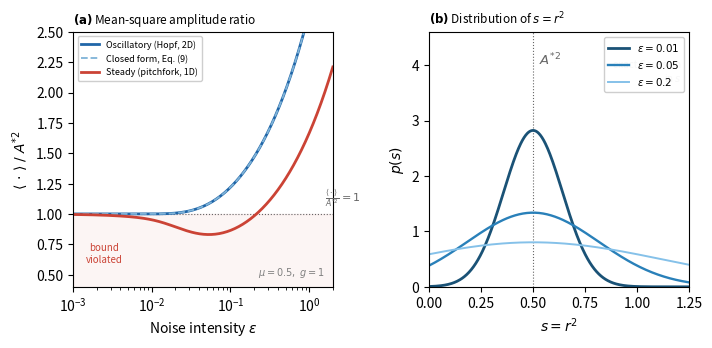

Write Python code to recreate this figure.
"""
Supplemental Material for:
  "Irreducible thermodynamic cost of oscillatory patterns
   in the Stuart-Landau normal form"

Reproduces: Tables 1-2, Figure 1, Eq.(9) verification.
Requirements: numpy, scipy, matplotlib
Usage: python supplemental_code.py
"""
import numpy as np
from scipy.integrate import quad
from scipy.stats import norm as ndist
import matplotlib; matplotlib.use('Agg')
import matplotlib.pyplot as plt
from matplotlib.gridspec import GridSpec

# --- Compatibility shim for np.trapezoid / np.trapz ---
try:
    _trapz = np.trapezoid          # NumPy >= 2.0
except AttributeError:
    _trapz = np.trapz              # NumPy < 2.0

# --- Core functions ---

def r2_oscillatory(mu, g, eps):
    """<r^2> for 2D Stuart-Landau. rho(r) ~ r exp(-V/eps).

    Subtracts V_min before exponentiating to avoid overflow
    at small eps (the constant cancels in the ratio), and
    integrates over a peak-centred window to maintain accuracy
    when the distribution is very narrow.
    """
    V = lambda r: -mu*r**2/2 + g*r**4/4
    V_min = -mu**2/(4*g)
    r_peak = np.sqrt(mu/g)
    width = np.sqrt(eps/mu)                      # characteristic width in r
    lo = max(0, r_peak - 10*width)
    hi = r_peak + 10*width
    w = lambda r: r*np.exp(-(V(r) - V_min)/eps)
    Z  = quad(w, lo, hi, limit=500)[0]
    I2 = quad(lambda r: r**2*w(r), lo, hi, limit=500)[0]
    return I2/Z

def x2_steady(mu, g, eps):
    """<x^2> for 1D Landau (positive well). rho(x) ~ exp(-V/eps).

    Same overflow/peak-centred treatment as above.
    """
    V = lambda x: -mu*x**2/2 + g*x**4/4
    V_min = -mu**2/(4*g)
    x_peak = np.sqrt(mu/g)
    width = np.sqrt(eps/(2*mu))
    lo = max(0, x_peak - 10*width)
    hi = x_peak + 10*width
    w = lambda x: np.exp(-(V(x) - V_min)/eps)
    Z  = quad(w, lo, hi, limit=500)[0]
    I2 = quad(lambda x: x**2*w(x), lo, hi, limit=500)[0]
    return I2/Z

def r2_closed(mu, g, eps):
    """Closed-form <r^2>, Eq.(9): truncated Gaussian mean."""
    c, sig = mu/g, np.sqrt(2*eps/g)
    return c + sig*ndist.pdf(-c/sig)/ndist.cdf(c/sig)

def ps_dist(s_arr, mu, g, eps):
    """Normalised p(s) for s=r^2."""
    lp = mu*s_arr/(2*eps) - g*s_arr**2/(4*eps)
    lp -= lp.max()
    ps = np.exp(lp)
    ps /= _trapz(ps, s_arr)
    return ps

g=1.0; mu0=0.5; A2=mu0/g

# --- Table 1 ---
print("TABLE 1: mu=0.5, g=1, A*^2=0.5")
print(f"{'eps':>8} {'<r2>/A*2 osc':>14} {'<x2>/A*2 std':>14} {'Eq(9)':>10}")
for e in [0.001, 0.01, 0.05, 0.1, 0.5]:
    print(f"{e:>8.3f} {r2_oscillatory(mu0,g,e)/A2:>14.4f} {x2_steady(mu0,g,e)/A2:>14.4f} {r2_closed(mu0,g,e)/A2:>10.4f}")

# --- Table 2 ---
print("\nTABLE 2: <r2>/A*2 (g=1)")
for mu in [0.1, 0.3, 0.5, 1.0, 2.0]:
    a2=mu/g; vals=[r2_oscillatory(mu,g,e)/a2 for e in [0.01,0.05,0.1,0.5]]
    print(f"  mu={mu:.1f}: "+"  ".join(f"{v:.3f}" for v in vals))

# --- Verification ---
mx=0
for mu in [0.1,0.3,0.5,1.0,2.0]:
    for e in [0.001,0.01,0.05,0.1,0.5,1.0]:
        mx=max(mx, abs(r2_oscillatory(mu,g,e)-r2_closed(mu,g,e))/r2_oscillatory(mu,g,e))
print(f"\nEq.(9) vs exact: max rel err = {mx:.2e} {'PASS' if mx<1e-10 else 'FAIL'}")

# --- Figure 1 ---
fig=plt.figure(figsize=(7.0,3.4))
gs=GridSpec(1,2,figure=fig,wspace=0.37,left=0.09,right=0.97,bottom=0.16,top=0.91)
ax1=fig.add_subplot(gs[0])
ea=np.logspace(-3,0.3,200)
osc=np.array([r2_oscillatory(mu0,g,e)/A2 for e in ea])
std=np.array([x2_steady(mu0,g,e)/A2 for e in ea])
cf=np.array([r2_closed(mu0,g,e)/A2 for e in ea])
ax1.fill_between(ea,0,1,color='#cb4335',alpha=0.05,zorder=0)
ax1.semilogx(ea,osc,'-',color='#2066a8',lw=2,label=r'Oscillatory (Hopf, 2D)')
ax1.semilogx(ea,cf,'--',color='#7fb3d8',lw=1.3,label=r'Closed form, Eq. (9)')
ax1.semilogx(ea,std,'-',color='#cb4335',lw=2,label=r'Steady (pitchfork, 1D)')
ax1.axhline(1,color='0.4',ls=':',lw=0.8,zorder=0)
ax1.text(1.6,1.04,r'$\frac{\langle\cdot\rangle}{A^{*2}}=1$',fontsize=8,color='0.4',va='bottom')
ax1.text(0.0025,0.6,'bound\nviolated',fontsize=7,color='#cb4335',ha='center',fontstyle='italic')
ax1.set(xlabel=r'Noise intensity $\varepsilon$',ylabel=r'$\langle\,\cdot\,\rangle\;/\;A^{*2}$',xlim=(1e-3,2),ylim=(0.4,2.5))
ax1.legend(fontsize=6.5,loc='upper left',framealpha=0.95)
ax1.set_title(r'$\mathbf{(a)}$ Mean-square amplitude ratio',fontsize=8.5,loc='left')
ax1.text(0.97,0.03,r'$\mu{=}0.5,\;g{=}1$',fontsize=7,transform=ax1.transAxes,ha='right',va='bottom',color='0.5')

ax2=fig.add_subplot(gs[1])
for e,c,lw in zip([0.01,0.05,0.2],['#1a5276','#2980b9','#85c1e9'],[2,1.7,1.4]):
    sig=np.sqrt(2*e/g); sa=np.linspace(max(0,A2-5*sig),max(A2+6*sig,1.2),500)
    ax2.plot(sa,ps_dist(sa,mu0,g,e),'-',color=c,lw=lw,label=rf'$\varepsilon={e}$')
ax2.axvline(A2,color='0.4',ls=':',lw=0.8,zorder=0)
ax2.text(A2+0.03,4.0,r'$A^{*2}$',fontsize=9.5,color='0.4')
ax2.set(xlabel=r'$s=r^2$',ylabel=r'$p(s)$',xlim=(0,1.25),ylim=(0,4.6))
ax2.legend(fontsize=7.5,loc='upper right',framealpha=0.95)
ax2.set_title(r'$\mathbf{(b)}$ Distribution of $s=r^2$',fontsize=8.5,loc='left')
ax2.text(0.97,0.89,'exact Gaussian\nin $s$',fontsize=7,transform=ax2.transAxes,ha='right',va='top',color='0.4',fontstyle='italic')
plt.savefig('fig1.pdf',dpi=300); plt.savefig('fig1.png',dpi=200)
print("Figure saved: fig1.pdf, fig1.png")
